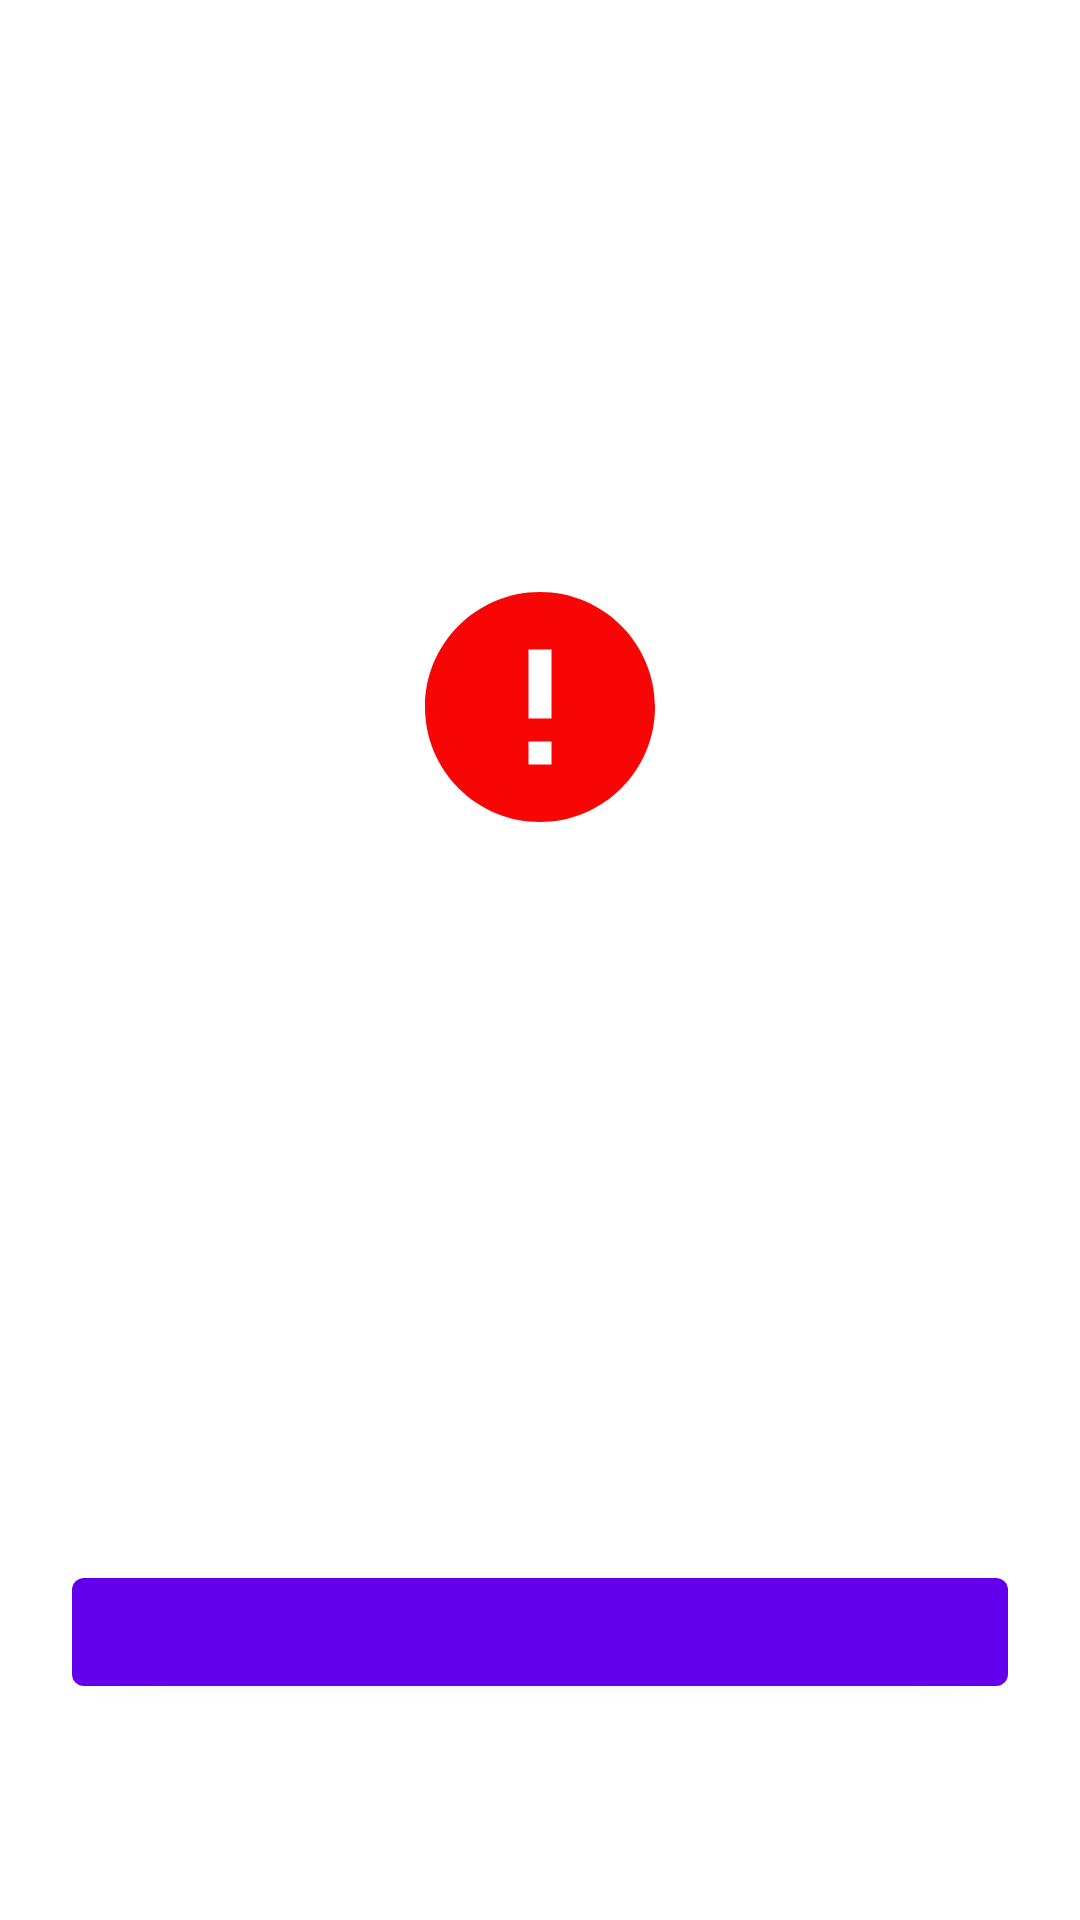

Layout XML and referenced resources for this Android screen:
<!-- AndroidManifest.xml: application theme Theme.DesafiosComunsAndroidCustoms -->
<!-- res/layout/dialog_alert_fullscreen.xml -->
<?xml version="1.0" encoding="utf-8"?>
<androidx.constraintlayout.widget.ConstraintLayout xmlns:android="http://schemas.android.com/apk/res/android"
    xmlns:app="http://schemas.android.com/apk/res-auto"
    xmlns:tools="http://schemas.android.com/tools"
    android:layout_width="match_parent"
    android:layout_height="match_parent"
    android:animateLayoutChanges="true"
    android:padding="24dp">

    <ScrollView
        android:layout_width="match_parent"
        android:layout_height="0dp"
        android:padding="24sp"
        app:layout_constraintBottom_toTopOf="@id/next_button"
        app:layout_constraintTop_toTopOf="parent">

        <LinearLayout
            android:layout_width="match_parent"
            android:layout_height="wrap_content"
            android:layout_gravity="center"
            android:gravity="center_horizontal"
            android:orientation="vertical"
            android:paddingTop="24dp">

            <ImageView
                android:id="@+id/image"
                android:layout_width="92dp"
                android:layout_height="92dp"
                android:layout_marginBottom="24dp"
                app:srcCompat="@drawable/ic_error"
                tools:ignore="ContentDescription"
                tools:src="@tools:sample/avatars" />

            <TextView
                android:id="@+id/header"
                style="@style/TextAppearance.AppCompat.Large"
                android:layout_width="wrap_content"
                android:layout_height="wrap_content"
                android:gravity="center_horizontal"
                tools:text="@tools:sample/lorem" />

            <TextView
                android:id="@+id/body"
                style="@style/TextAppearance.AppCompat.Small"
                android:layout_width="wrap_content"
                android:layout_height="wrap_content"
                android:layout_marginTop="24dp"
                android:gravity="center_horizontal"
                tools:text="@tools:sample/lorem" />

        </LinearLayout>
    </ScrollView>

    <com.google.android.material.button.MaterialButton
        android:id="@+id/next_button"
        android:layout_width="match_parent"
        android:layout_height="wrap_content"
        app:layout_constraintBottom_toTopOf="@id/cancel_button"
        app:layout_constraintEnd_toEndOf="parent"
        app:layout_constraintStart_toStartOf="parent"
        tools:text="@tools:sample/lorem" />

    <com.google.android.material.button.MaterialButton
        android:id="@+id/cancel_button"
        style="?borderlessButtonStyle"
        android:layout_width="match_parent"
        android:layout_height="wrap_content"
        app:layout_constraintBottom_toBottomOf="parent"
        app:layout_constraintEnd_toEndOf="parent"
        app:layout_constraintStart_toStartOf="parent"
        tools:text="@tools:sample/lorem" />

</androidx.constraintlayout.widget.ConstraintLayout>
<!-- resources referenced by this layout -->
<resources>
  <!-- drawable ic_error (drawable) -->
  <vector android:height="24dp" android:tint="#F80505"
      android:viewportHeight="24" android:viewportWidth="24"
      android:width="24dp" xmlns:android="http://schemas.android.com/apk/res/android">
      <path android:fillColor="@android:color/white" android:pathData="M12,2C6.48,2 2,6.48 2,12s4.48,10 10,10 10,-4.48 10,-10S17.52,2 12,2zM13,17h-2v-2h2v2zM13,13h-2L11,7h2v6z"/>
  </vector>
  <style name="Theme.DesafiosComunsAndroidCustoms" parent="Theme.MaterialComponents.DayNight.DarkActionBar">
          
          <item name="colorPrimary">@color/purple_500</item>
          <item name="colorPrimaryVariant">@color/purple_700</item>
          <item name="colorOnPrimary">@color/white</item>
          
          <item name="colorSecondary">@color/teal_200</item>
          <item name="colorSecondaryVariant">@color/teal_700</item>
          <item name="colorOnSecondary">@color/black</item>
          
          <item name="android:statusBarColor" tools:targetApi="l">?attr/colorPrimaryVariant</item>
          
      </style>
  <color name="purple_500">#FF6200EE</color>
  <color name="purple_700">#FF3700B3</color>
  <color name="white">#FFFFFFFF</color>
  <color name="teal_200">#FF03DAC5</color>
  <color name="teal_700">#FF018786</color>
  <color name="black">#FF000000</color>
</resources>
